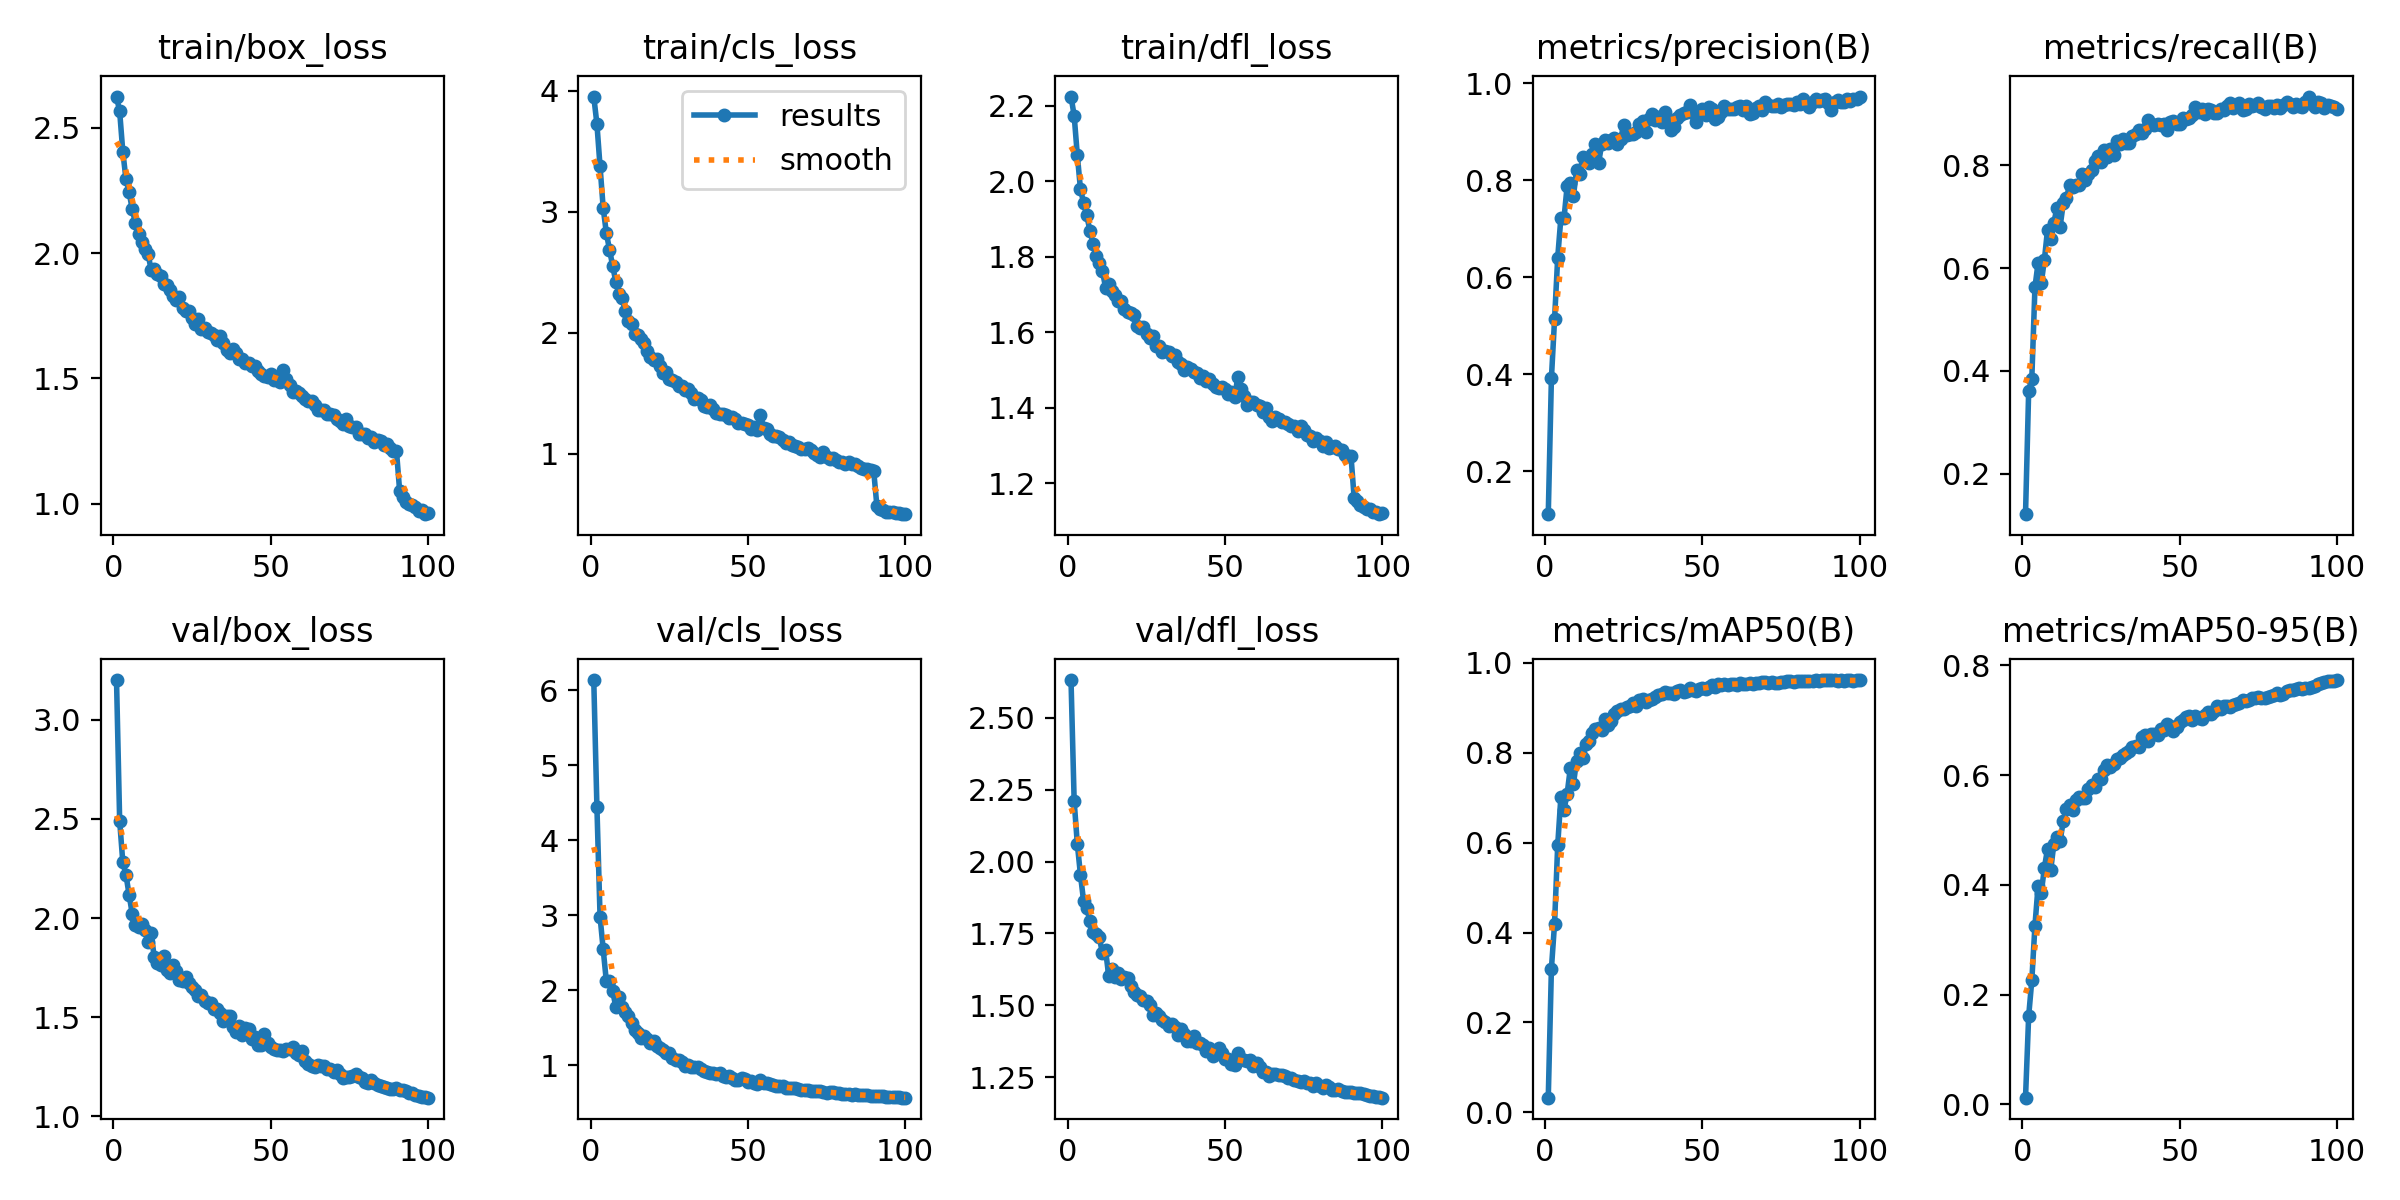

Data behind this chart, as committed beside it:
epoch, time, train/box_loss, train/cls_loss, train/dfl_loss, metrics/precision(B), metrics/recall(B), metrics/mAP50(B), metrics/mAP50-95(B), val/box_loss, val/cls_loss, val/dfl_loss, lr/pg0, lr/pg1, lr/pg2
1, 492.2, 2.624, 3.953, 2.224, 0.1111, 0.1216, 0.03267, 0.01207, 3.202, 6.139, 2.631, 0.06797, 0.001254, 0.001254
2, 861.4, 2.565, 3.727, 2.174, 0.3915, 0.3605, 0.3199, 0.1606, 2.491, 4.451, 2.21, 0.03587, 0.002486, 0.002486
3, 1228, 2.404, 3.375, 2.069, 0.5131, 0.385, 0.4199, 0.2258, 2.281, 2.984, 2.062, 0.003744, 0.003694, 0.003694
4, 1629, 2.296, 3.031, 1.979, 0.6404, 0.563, 0.5942, 0.3257, 2.219, 2.546, 1.954, 0.003659, 0.003659, 0.003659
5, 2077, 2.244, 2.825, 1.942, 0.7216, 0.6104, 0.7005, 0.3982, 2.117, 2.122, 1.863, 0.003623, 0.003623, 0.003623
6, 2536, 2.174, 2.689, 1.91, 0.7213, 0.5705, 0.6731, 0.3851, 2.021, 2.12, 1.84, 0.003586, 0.003586, 0.003586
7, 2979, 2.121, 2.555, 1.869, 0.788, 0.6163, 0.7086, 0.431, 1.966, 1.99, 1.792, 0.00355, 0.00355, 0.00355
8, 3429, 2.075, 2.424, 1.835, 0.7943, 0.6747, 0.7651, 0.4657, 1.956, 1.785, 1.754, 0.003513, 0.003513, 0.003513
9, 3865, 2.046, 2.324, 1.803, 0.768, 0.6563, 0.7308, 0.4261, 1.969, 1.907, 1.747, 0.003476, 0.003476, 0.003476
10, 4295, 2.014, 2.288, 1.783, 0.8204, 0.6883, 0.7819, 0.4741, 1.938, 1.779, 1.737, 0.00344, 0.00344, 0.00344
11, 4720, 1.998, 2.184, 1.761, 0.8129, 0.7173, 0.7994, 0.4868, 1.877, 1.709, 1.681, 0.003403, 0.003403, 0.003403
12, 5165, 1.934, 2.1, 1.717, 0.8487, 0.6808, 0.7893, 0.4803, 1.924, 1.66, 1.691, 0.003367, 0.003367, 0.003367
13, 5584, 1.937, 2.076, 1.728, 0.844, 0.7258, 0.8188, 0.5153, 1.801, 1.568, 1.601, 0.00333, 0.00333, 0.00333
14, 6159, 1.916, 1.992, 1.709, 0.8354, 0.7362, 0.827, 0.5384, 1.773, 1.471, 1.628, 0.003294, 0.003294, 0.003294
15, 6566, 1.908, 1.981, 1.699, 0.8535, 0.7607, 0.8431, 0.5455, 1.765, 1.437, 1.599, 0.003257, 0.003257, 0.003257
16, 6983, 1.878, 1.948, 1.683, 0.8755, 0.7582, 0.8523, 0.5365, 1.81, 1.369, 1.613, 0.00322, 0.00322, 0.00322
17, 7536, 1.873, 1.916, 1.682, 0.836, 0.7622, 0.8544, 0.5541, 1.738, 1.389, 1.591, 0.003184, 0.003184, 0.003184
18, 7877, 1.851, 1.848, 1.662, 0.8748, 0.7607, 0.8513, 0.5596, 1.721, 1.356, 1.597, 0.003147, 0.003147, 0.003147
19, 8218, 1.829, 1.8, 1.653, 0.8841, 0.7838, 0.8758, 0.558, 1.761, 1.299, 1.594, 0.003111, 0.003111, 0.003111
20, 8555, 1.815, 1.773, 1.65, 0.8778, 0.7716, 0.862, 0.5583, 1.733, 1.323, 1.566, 0.003074, 0.003074, 0.003074
21, 8893, 1.823, 1.785, 1.647, 0.8829, 0.7821, 0.8711, 0.5738, 1.687, 1.256, 1.548, 0.003038, 0.003038, 0.003038
22, 9242, 1.782, 1.725, 1.617, 0.8865, 0.7906, 0.8857, 0.5815, 1.684, 1.23, 1.537, 0.003001, 0.003001, 0.003001
23, 9581, 1.768, 1.67, 1.61, 0.8755, 0.809, 0.8934, 0.5776, 1.702, 1.209, 1.531, 0.002964, 0.002964, 0.002964
24, 9920, 1.77, 1.678, 1.614, 0.885, 0.8172, 0.8972, 0.5921, 1.671, 1.162, 1.518, 0.002928, 0.002928, 0.002928
25, 10265, 1.74, 1.622, 1.596, 0.9149, 0.8069, 0.8966, 0.5935, 1.652, 1.165, 1.514, 0.002891, 0.002891, 0.002891
26, 10605, 1.716, 1.612, 1.585, 0.8942, 0.8294, 0.9011, 0.6086, 1.635, 1.092, 1.5, 0.002855, 0.002855, 0.002855
27, 10980, 1.736, 1.595, 1.59, 0.8948, 0.8167, 0.9045, 0.618, 1.608, 1.076, 1.468, 0.002818, 0.002818, 0.002818
28, 11376, 1.695, 1.558, 1.562, 0.8947, 0.8318, 0.9106, 0.615, 1.614, 1.072, 1.474, 0.002782, 0.002782, 0.002782
29, 11775, 1.702, 1.561, 1.564, 0.899, 0.8208, 0.9043, 0.6195, 1.579, 1.045, 1.463, 0.002745, 0.002745, 0.002745
30, 12199, 1.683, 1.529, 1.548, 0.916, 0.8477, 0.918, 0.6289, 1.572, 0.995, 1.449, 0.002709, 0.002709, 0.002709
31, 12661, 1.68, 1.535, 1.549, 0.922, 0.8406, 0.9198, 0.6303, 1.57, 1.01, 1.443, 0.002672, 0.002672, 0.002672
32, 13119, 1.674, 1.502, 1.548, 0.8987, 0.8513, 0.9125, 0.6362, 1.542, 0.9826, 1.429, 0.002635, 0.002635, 0.002635
33, 13661, 1.653, 1.451, 1.536, 0.9265, 0.844, 0.9183, 0.6392, 1.541, 0.9798, 1.436, 0.002599, 0.002599, 0.002599
34, 14101, 1.668, 1.46, 1.54, 0.9358, 0.8428, 0.9204, 0.6444, 1.521, 0.9727, 1.424, 0.002562, 0.002562, 0.002562
35, 14597, 1.64, 1.443, 1.52, 0.9239, 0.8565, 0.9231, 0.6511, 1.479, 0.9532, 1.396, 0.002526, 0.002526, 0.002526
36, 15096, 1.615, 1.398, 1.515, 0.9302, 0.8612, 0.9278, 0.6521, 1.507, 0.9184, 1.417, 0.002489, 0.002489, 0.002489
37, 15515, 1.6, 1.39, 1.501, 0.9206, 0.8685, 0.9297, 0.6502, 1.507, 0.9166, 1.402, 0.002453, 0.002453, 0.002453
38, 15884, 1.619, 1.408, 1.507, 0.9404, 0.8626, 0.9354, 0.6696, 1.451, 0.8925, 1.376, 0.002416, 0.002416, 0.002416
39, 16254, 1.599, 1.374, 1.503, 0.9264, 0.8696, 0.9323, 0.6725, 1.424, 0.8938, 1.376, 0.002379, 0.002379, 0.002379
40, 16631, 1.579, 1.34, 1.495, 0.9043, 0.8884, 0.9318, 0.6626, 1.453, 0.8853, 1.392, 0.002343, 0.002343, 0.002343
41, 16996, 1.578, 1.331, 1.493, 0.9104, 0.8796, 0.9306, 0.6745, 1.408, 0.8965, 1.368, 0.002306, 0.002306, 0.002306
42, 17369, 1.56, 1.329, 1.479, 0.9288, 0.8775, 0.9377, 0.6742, 1.445, 0.8625, 1.37, 0.00227, 0.00227, 0.00227
43, 17733, 1.561, 1.319, 1.483, 0.9337, 0.8799, 0.9388, 0.6735, 1.437, 0.8441, 1.36, 0.002233, 0.002233, 0.002233
44, 18098, 1.551, 1.3, 1.469, 0.939, 0.8782, 0.9358, 0.6845, 1.392, 0.8523, 1.342, 0.002197, 0.002197, 0.002197
45, 18467, 1.548, 1.307, 1.477, 0.9406, 0.8811, 0.9368, 0.6828, 1.397, 0.8273, 1.35, 0.00216, 0.00216, 0.00216
46, 18832, 1.528, 1.29, 1.464, 0.9547, 0.8694, 0.9434, 0.6931, 1.36, 0.8021, 1.325, 0.002123, 0.002123, 0.002123
47, 19204, 1.516, 1.252, 1.454, 0.9392, 0.8836, 0.939, 0.6886, 1.361, 0.8074, 1.332, 0.002087, 0.002087, 0.002087
48, 19570, 1.509, 1.253, 1.452, 0.9204, 0.8858, 0.9367, 0.6811, 1.416, 0.8285, 1.35, 0.00205, 0.00205, 0.00205
49, 19937, 1.507, 1.249, 1.454, 0.9369, 0.8803, 0.9426, 0.6869, 1.367, 0.816, 1.334, 0.002014, 0.002014, 0.002014
50, 20345, 1.515, 1.239, 1.449, 0.9462, 0.8801, 0.9442, 0.6958, 1.349, 0.7842, 1.312, 0.001977, 0.001977, 0.001977
51, 20867, 1.493, 1.209, 1.435, 0.9339, 0.8909, 0.9427, 0.7, 1.338, 0.7941, 1.314, 0.001941, 0.001941, 0.001941
52, 21384, 1.503, 1.224, 1.441, 0.9513, 0.8893, 0.9469, 0.705, 1.333, 0.7591, 1.297, 0.001904, 0.001904, 0.001904
53, 21836, 1.485, 1.196, 1.427, 0.9481, 0.8925, 0.9502, 0.7066, 1.335, 0.747, 1.292, 0.001868, 0.001868, 0.001868
54, 363.9, 1.533, 1.318, 1.48, 0.9258, 0.8979, 0.9453, 0.7005, 1.327, 0.8064, 1.335, 0.001831, 0.001831, 0.001831
55, 699.6, 1.496, 1.215, 1.448, 0.9308, 0.9133, 0.9522, 0.7074, 1.337, 0.7655, 1.313, 0.001794, 0.001794, 0.001794
56, 1039, 1.472, 1.206, 1.43, 0.9411, 0.903, 0.9499, 0.7036, 1.34, 0.7593, 1.309, 0.001758, 0.001758, 0.001758
57, 1376, 1.444, 1.161, 1.408, 0.9542, 0.9093, 0.9536, 0.7023, 1.347, 0.7489, 1.306, 0.001721, 0.001721, 0.001721
58, 1713, 1.449, 1.15, 1.414, 0.9473, 0.899, 0.9505, 0.7096, 1.316, 0.737, 1.309, 0.001685, 0.001685, 0.001685
59, 2057, 1.44, 1.147, 1.416, 0.9476, 0.9091, 0.9538, 0.7146, 1.309, 0.724, 1.289, 0.001648, 0.001648, 0.001648
60, 2401, 1.43, 1.137, 1.408, 0.9469, 0.9077, 0.9539, 0.7112, 1.328, 0.7278, 1.301, 0.001612, 0.001612, 0.001612
... 40 more rows
